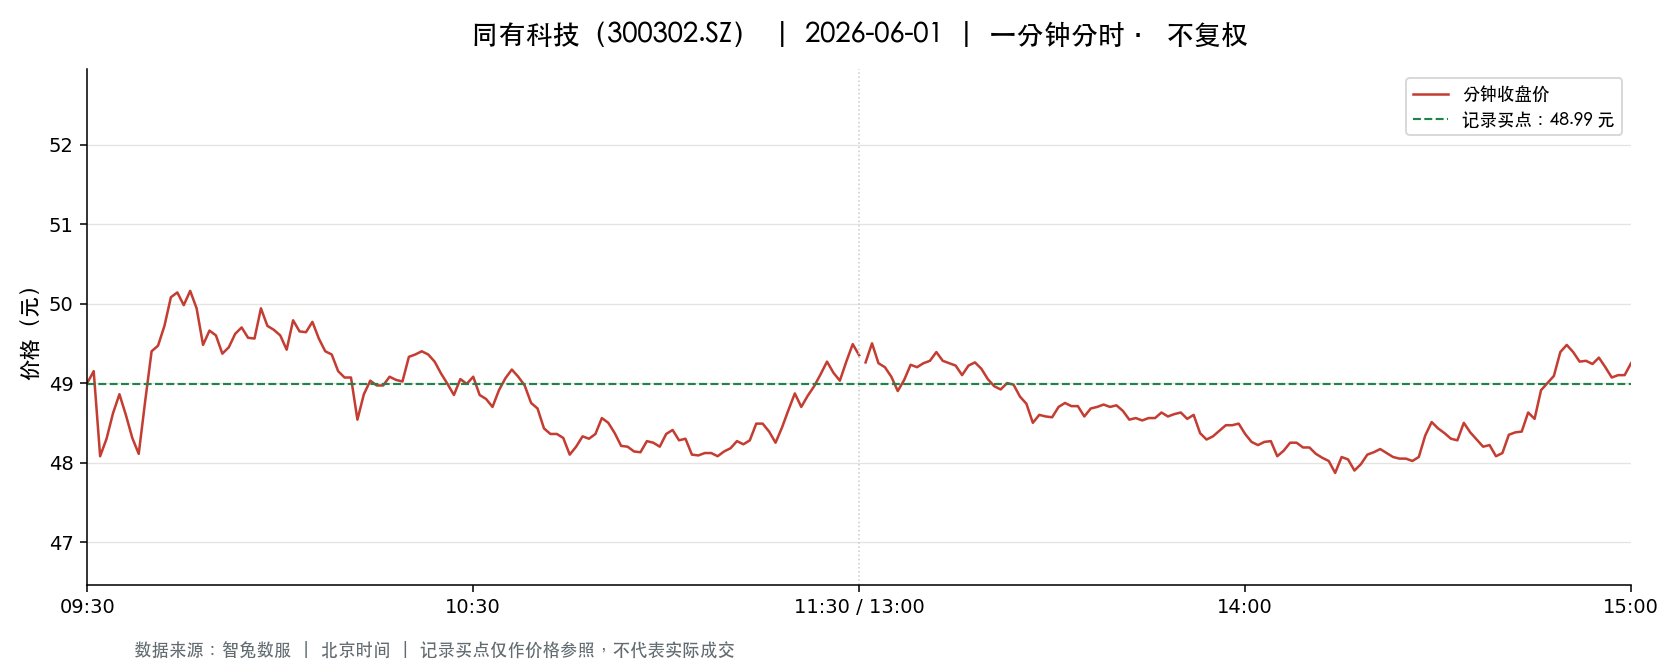

The data file committed next to this chart (first rows):
t, o, h, l, c, v, a, pc, sf
2026-06-01 09:30:00, 49.0, 49.0, 49.0, 49.0, 5838, 28606200, 47.86, 0.0
2026-06-01 09:31:00, 49.06, 49.38, 48.71, 49.15, 13155, 64594343, 49.0, 0.0
2026-06-01 09:32:00, 49.15, 49.15, 48.01, 48.08, 9661, 46963287, 49.15, 0.0
2026-06-01 09:33:00, 48.08, 48.58, 48.08, 48.3, 5805, 28048527, 48.08, 0.0
2026-06-01 09:34:00, 48.31, 48.62, 48.31, 48.62, 3321, 16080738, 48.3, 0.0
2026-06-01 09:35:00, 48.63, 49.06, 48.63, 48.86, 6122, 29912246, 48.62, 0.0
2026-06-01 09:36:00, 48.8, 48.8, 48.45, 48.6, 4143, 20119821, 48.86, 0.0
2026-06-01 09:37:00, 48.6, 48.6, 48.31, 48.31, 3478, 16866604, 48.6, 0.0
2026-06-01 09:38:00, 48.3, 48.3, 48.0, 48.11, 6430, 30942756, 48.31, 0.0
2026-06-01 09:39:00, 48.13, 48.78, 48.13, 48.77, 2437, 11804379, 48.11, 0.0
2026-06-01 09:40:00, 48.79, 49.45, 48.79, 49.4, 5092, 25009641, 48.77, 0.0
2026-06-01 09:41:00, 49.42, 49.5, 49.4, 49.47, 9386, 46401500, 49.4, 0.0
2026-06-01 09:42:00, 49.47, 49.72, 49.47, 49.72, 7181, 35557427, 49.47, 0.0
2026-06-01 09:43:00, 49.7, 50.3, 49.7, 50.08, 11727, 58635087, 49.72, 0.0
2026-06-01 09:44:00, 50.06, 50.22, 50.05, 50.14, 8279, 41511662, 50.08, 0.0
2026-06-01 09:45:00, 50.05, 50.05, 49.67, 49.98, 5070, 25299432, 50.14, 0.0
2026-06-01 09:46:00, 49.98, 50.16, 49.94, 50.16, 5392, 27021428, 49.98, 0.0
2026-06-01 09:47:00, 50.16, 50.19, 49.94, 49.94, 5571, 27919673, 50.16, 0.0
2026-06-01 09:48:00, 49.91, 49.91, 49.48, 49.48, 2878, 14273019, 49.94, 0.0
2026-06-01 09:49:00, 49.48, 49.88, 49.45, 49.66, 4011, 19917769, 49.48, 0.0
2026-06-01 09:50:00, 49.66, 49.77, 49.6, 49.6, 2599, 12918941, 49.66, 0.0
2026-06-01 09:51:00, 49.6, 49.6, 49.33, 49.37, 2640, 13065047, 49.6, 0.0
2026-06-01 09:52:00, 49.33, 49.49, 49.33, 49.45, 2244, 11078269, 49.37, 0.0
2026-06-01 09:53:00, 49.45, 49.62, 49.45, 49.62, 1165, 5767430, 49.45, 0.0
2026-06-01 09:54:00, 49.66, 49.87, 49.66, 49.7, 2573, 12804535, 49.62, 0.0
2026-06-01 09:55:00, 49.67, 49.77, 49.57, 49.57, 2253, 11195729, 49.7, 0.0
2026-06-01 09:56:00, 49.59, 49.59, 49.52, 49.56, 1583, 7846176, 49.57, 0.0
2026-06-01 09:57:00, 49.59, 49.99, 49.56, 49.94, 1643, 8186777, 49.56, 0.0
2026-06-01 09:58:00, 49.95, 49.97, 49.71, 49.72, 2175, 10841364, 49.94, 0.0
2026-06-01 09:59:00, 49.77, 49.77, 49.56, 49.67, 933.0, 4632012, 49.72, 0.0
2026-06-01 10:00:00, 49.66, 49.66, 49.55, 49.6, 2488, 12338833, 49.67, 0.0
2026-06-01 10:01:00, 49.51, 49.66, 49.42, 49.42, 2350, 11645669, 49.6, 0.0
2026-06-01 10:02:00, 49.43, 49.79, 49.43, 49.79, 1763, 8737939, 49.42, 0.0
2026-06-01 10:03:00, 49.78, 49.81, 49.65, 49.65, 1363, 6781723, 49.79, 0.0
2026-06-01 10:04:00, 49.66, 49.73, 49.61, 49.64, 1811, 8999470, 49.65, 0.0
2026-06-01 10:05:00, 49.64, 49.78, 49.62, 49.77, 828.0, 4113193, 49.64, 0.0
2026-06-01 10:06:00, 49.78, 49.85, 49.56, 49.56, 2413, 12000770, 49.77, 0.0
2026-06-01 10:07:00, 49.56, 49.65, 49.4, 49.4, 2342, 11591341, 49.56, 0.0
2026-06-01 10:08:00, 49.41, 49.54, 49.36, 49.36, 1977, 9770857, 49.4, 0.0
2026-06-01 10:09:00, 49.33, 49.35, 49.15, 49.15, 2336, 11508034, 49.36, 0.0
2026-06-01 10:10:00, 49.11, 49.11, 49.0, 49.07, 2274, 11153866, 49.15, 0.0
2026-06-01 10:11:00, 49.06, 49.12, 49.05, 49.07, 1698, 8336251, 49.07, 0.0
2026-06-01 10:12:00, 49.06, 49.06, 48.53, 48.54, 3570, 17423936, 49.07, 0.0
2026-06-01 10:13:00, 48.54, 48.98, 48.54, 48.86, 1567, 7653794, 48.54, 0.0
2026-06-01 10:14:00, 48.95, 49.05, 48.86, 49.03, 1075, 5260017, 48.86, 0.0
2026-06-01 10:15:00, 49.0, 49.0, 48.88, 48.97, 1253, 6133051, 49.03, 0.0
2026-06-01 10:16:00, 48.98, 48.98, 48.91, 48.97, 883.0, 4322034, 48.97, 0.0
2026-06-01 10:17:00, 48.97, 49.08, 48.91, 49.08, 745.0, 3650748, 48.97, 0.0
2026-06-01 10:18:00, 49.1, 49.12, 49.01, 49.04, 914.0, 4484006, 49.08, 0.0
2026-06-01 10:19:00, 49.05, 49.06, 49.0, 49.02, 766.0, 3754876, 49.04, 0.0
2026-06-01 10:20:00, 49.01, 49.33, 49.01, 49.33, 719.0, 3535913, 49.02, 0.0
2026-06-01 10:21:00, 49.33, 49.39, 49.27, 49.36, 1288, 6356889, 49.33, 0.0
2026-06-01 10:22:00, 49.34, 49.47, 49.34, 49.4, 904.0, 4465771, 49.36, 0.0
2026-06-01 10:23:00, 49.36, 49.36, 49.19, 49.36, 884.0, 4357134, 49.4, 0.0
2026-06-01 10:24:00, 49.36, 49.37, 49.27, 49.27, 718.0, 3540933, 49.36, 0.0
2026-06-01 10:25:00, 49.26, 49.26, 49.12, 49.12, 962.0, 4730947, 49.27, 0.0
2026-06-01 10:26:00, 49.12, 49.13, 48.99, 48.99, 1223, 5994699, 49.12, 0.0
2026-06-01 10:27:00, 48.96, 48.96, 48.8, 48.85, 1042, 5088154, 48.99, 0.0
2026-06-01 10:28:00, 48.88, 49.06, 48.88, 49.05, 870.0, 4261674, 48.85, 0.0
2026-06-01 10:29:00, 49.02, 49.05, 48.97, 48.99, 747.0, 3660696, 49.05, 0.0
... 181 more rows
